Run: headless pygame with SDL's dummy video driver; simulated clock (each Clock.tick advances the game by its frame time, no real sleeping); random seed 0; keys injected as events and as key.get_pressed() state; mouse plan: one left click at the window centre at the start of phase 2, then a move to the lower-right quarter at the start of phase 3.
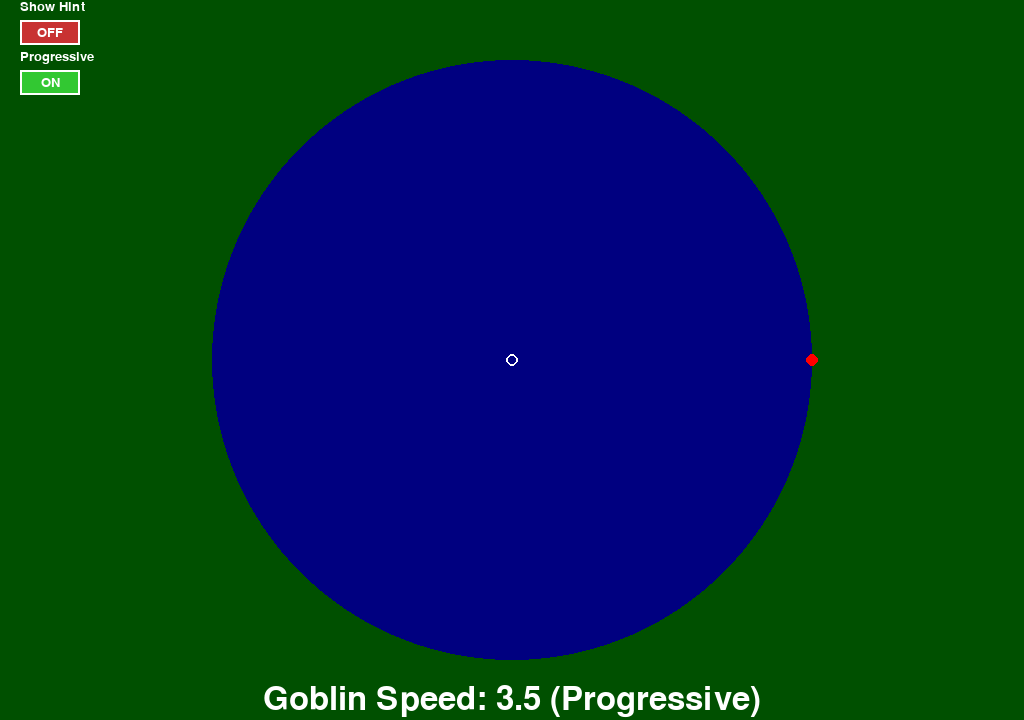
Frame 1 of 4 · flips 1–60 · no input
Frame 2 of 4 · flips 61–180 · clicked the window centre · tapped SPACE, RETURN · held RIGHT (→), D · screen unchanged from frame 1, image omitted
Frame 3 of 4 · flips 181–300 · moved the mouse to the lower-right quarter · held DOWN (↓), S · screen unchanged from frame 2, image omitted
Frame 4 of 4 · flips 301–420 · held LEFT (←), A, UP (↑), W · screen unchanged from frame 3, image omitted

The pygame program that drew these frames:

import pygame, sys, math

# Game constants
width = 1024
height = 720
radius = 300.0

# Game variables
goblin = 0.0
boatx = 0.1 
boaty = 0.0
bspeed = 1.0
gspeeds = [3.5, 4.0, 4.2, 4.4, 4.6]
gspeed_ix = 0
speed_mult = 3.0
clicking = False
with_hint = False
progressive = True
speed = 4.0

# UI Classes
class Toggle:
    def __init__(self, x, y, width, height, initial_value, label):
        self.rect = pygame.Rect(x, y, width, height)
        self.value = initial_value
        self.label = label
        self.font = pygame.font.Font(None, 20)
        
    def handle_event(self, event):
        if event.type == pygame.MOUSEBUTTONDOWN:
            if self.rect.collidepoint(event.pos):
                self.value = not self.value
                return True
        return False
    
    def draw(self, surface):
        # Draw toggle background
        color = (50, 200, 50) if self.value else (200, 50, 50)
        pygame.draw.rect(surface, color, self.rect)
        pygame.draw.rect(surface, (255, 255, 255), self.rect, 2)
        
        # Draw toggle text
        text = "ON" if self.value else "OFF"
        text_surface = self.font.render(text, True, (255, 255, 255))
        text_rect = text_surface.get_rect(center=self.rect.center)
        surface.blit(text_surface, text_rect)
        
        # Draw label
        label_surface = self.font.render(self.label, True, (255, 255, 255))
        surface.blit(label_surface, (self.rect.x, self.rect.y - 20))

class Slider:
    def __init__(self, x, y, width, height, min_val, max_val, initial_value, label):
        self.rect = pygame.Rect(x, y, width, height)
        self.min_val = min_val
        self.max_val = max_val
        self.value = initial_value
        self.label = label
        self.dragging = False
        self.font = pygame.font.Font(None, 20)
        
    def handle_event(self, event):
        if event.type == pygame.MOUSEBUTTONDOWN:
            if self.rect.collidepoint(event.pos):
                self.dragging = True
                self.update_value(event.pos[0])
                return True
        elif event.type == pygame.MOUSEBUTTONUP:
            self.dragging = False
        elif event.type == pygame.MOUSEMOTION and self.dragging:
            self.update_value(event.pos[0])
            return True
        return False
    
    def update_value(self, mouse_x):
        relative_x = mouse_x - self.rect.x
        relative_x = max(0, min(relative_x, self.rect.width))
        ratio = relative_x / self.rect.width
        self.value = self.min_val + ratio * (self.max_val - self.min_val)
        self.value = round(self.value, 1)
    
    def draw(self, surface):
        # Draw slider track
        pygame.draw.rect(surface, (100, 100, 100), self.rect)
        pygame.draw.rect(surface, (255, 255, 255), self.rect, 2)
        
        # Draw slider handle
        ratio = (self.value - self.min_val) / (self.max_val - self.min_val)
        handle_x = self.rect.x + ratio * self.rect.width
        handle_rect = pygame.Rect(handle_x - 5, self.rect.y - 2, 10, self.rect.height + 4)
        pygame.draw.rect(surface, (255, 255, 255), handle_rect)
        
        # Draw label and value
        label_text = f"{self.label}: {self.value}"
        label_surface = self.font.render(label_text, True, (255, 255, 255))
        surface.blit(label_surface, (self.rect.x, self.rect.y - 20))

def getCurrentGoblinSpeed():
    if progressive:
        return gspeeds[gspeed_ix]
    else:
        return speed

def restart():
    global goblin, boatx, boaty, clicking
    goblin = 0.0
    boatx = 0.1 
    boaty = 0.0
    clicking = False

# Initialize pygame FIRST
pygame.init()
window = pygame.display.set_mode((width, height)) 

# NOW create UI elements after pygame is initialized
hint_toggle = Toggle(20, 20, 60, 25, with_hint, "Show Hint")
progressive_toggle = Toggle(20, 70, 60, 25, progressive, "Progressive")
speed_slider = Slider(20, 120, 120, 15, 3.2, 4.6, speed, "Speed")

def clear():
    current_speed = getCurrentGoblinSpeed()
    radius_mult = bspeed / current_speed
    window.fill((0,80,0))
    pygame.draw.circle(window, (0,0,128), (int(width/2), int(height/2)), int(radius*1.00), 0)
    if with_hint:
        pygame.draw.circle(window, (200,200,200), (int(width/2), int(height/2)), int(radius*radius_mult), 1)

def redraw(draw_text=False,win=False):
    clear()
    pygame.draw.circle(window, (255,255,255), (int(width/2 + boatx),int(height/2 + boaty)), 6, 2)
    pygame.draw.circle(window, (255,0,0), (int(width/2 + radius*math.cos(goblin)),int(height/2 + radius*math.sin(goblin))), 6, 0)
    
    if draw_text:
        font = pygame.font.Font(None, 72)
        if win:
            text = font.render("Escaped!", 1, (255, 255, 255))
        else:
            text = font.render("You Were Eaten", 1, (255, 0, 0))
        textpos = text.get_rect()
        textpos.centerx = window.get_rect().centerx
        textpos.centery = height/2
        window.blit(text, textpos)
    
    # Draw speed info
    font = pygame.font.Font(None, 48)
    current_speed = getCurrentGoblinSpeed()
    mode_text = " (Progressive)" if progressive else " (Constant)"
    text = font.render("Goblin Speed: " + str(current_speed) + mode_text, 1, (255, 255, 255))
    textpos = text.get_rect()
    textpos.centerx = width/2
    textpos.centery = height - 20
    window.blit(text, textpos)
    
    # Draw UI elements
    hint_toggle.draw(window)
    progressive_toggle.draw(window)
    if not progressive:  # Only show speed slider in constant mode
        speed_slider.draw(window)
        
    pygame.display.flip()

def updateGoblin():
    global goblin
    gspeed = getCurrentGoblinSpeed()
    newang = math.atan2(boaty, boatx)
    diff = newang - goblin
    if diff < math.pi: diff += math.pi*2.0
    if diff > math.pi: diff -= math.pi*2.0
    if abs(diff)*radius <= gspeed * speed_mult:
        goblin = newang
    else:
        goblin += gspeed * speed_mult / radius if diff > 0.0 else -gspeed * speed_mult / radius
    if goblin < math.pi: goblin += math.pi*2.0
    if goblin > math.pi: goblin -= math.pi*2.0

def moveBoat(x,y):
    global boatx, boaty
    dx = x - boatx
    dy = y - boaty
    mag = math.sqrt(dx*dx + dy*dy)
    if mag <= bspeed * speed_mult:
        boatx = x
        boaty = y
    else:
        boatx += bspeed * speed_mult * dx/mag
        boaty += bspeed * speed_mult * dy/mag 
    
def detectWin():
    global gspeed_ix
    if boatx*boatx + boaty*boaty > radius*radius:
        diff = math.atan2(boaty, boatx) - goblin
        if diff < math.pi: diff += math.pi*2.0
        if diff > math.pi: diff -= math.pi*2.0
        while True:
            is_win = abs(diff) > 0.000001
            redraw(True, is_win)
            events = [event.type for event in pygame.event.get()]
            if pygame.QUIT in events: 
                pygame.quit()
                sys.exit(0)
            elif pygame.MOUSEBUTTONDOWN in events:
                restart()
                if is_win and progressive:  # Only increment if progressive mode
                    gspeed_ix += 1
                break

clock = pygame.time.Clock()
clear()

while True:
    events = pygame.event.get()
    for event in events: 
        if event.type == pygame.QUIT: 
            pygame.quit()
            sys.exit(0)
        
        # Handle UI events first
        ui_handled = False
        ui_handled |= hint_toggle.handle_event(event)
        ui_handled |= progressive_toggle.handle_event(event)
        if not progressive:
            ui_handled |= speed_slider.handle_event(event)
        
        # Update global variables from UI
        with_hint = hint_toggle.value
        progressive = progressive_toggle.value
        if not progressive:
            speed = speed_slider.value
        
        # Only handle game controls if UI didn't handle the event
        if not ui_handled and event.type == pygame.MOUSEBUTTONDOWN:
            if event.button == 3:  # Right click
                restart()
    
    # Handle mouse button state for boat movement
    mouse_pressed = pygame.mouse.get_pressed()
    if mouse_pressed[0]:  # Left mouse button
        mouse_pos = pygame.mouse.get_pos()
        # Check if mouse is not over UI elements
        if not (hint_toggle.rect.collidepoint(mouse_pos) or 
                progressive_toggle.rect.collidepoint(mouse_pos) or 
                (not progressive and speed_slider.rect.collidepoint(mouse_pos))):
            clicking = True
            x, y = mouse_pos
            moveBoat(x - width/2, y - height/2)
    else:
        clicking = False
    
    updateGoblin()
    detectWin()
    redraw()
    clock.tick(60)
